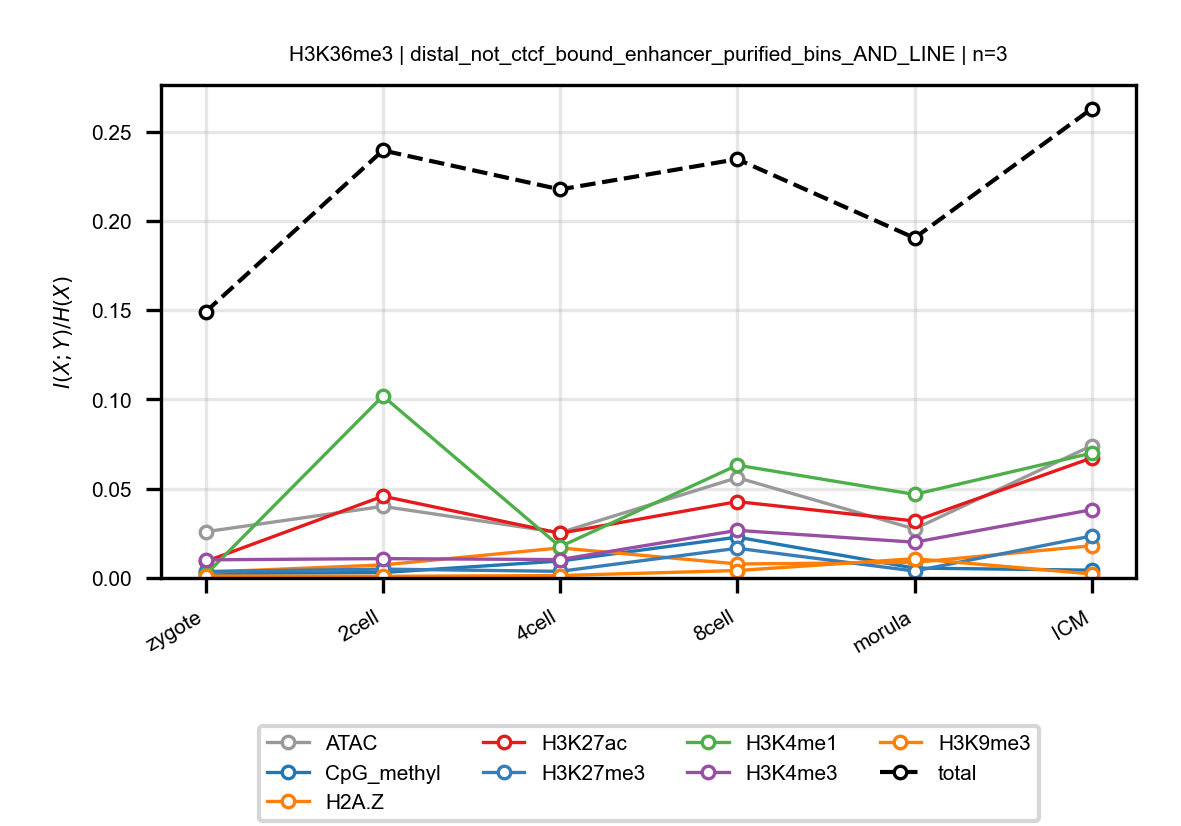

Data behind this chart, as committed beside it:
anchor, target, n_bins, stage, block, normalized_mi
H3K36me3, ATAC, 3, zygote, distal_not_ctcf_bound_enhancer_purified_…, 0.02589
H3K36me3, ATAC, 3, 2cell, distal_not_ctcf_bound_enhancer_purified_…, 0.0401
H3K36me3, ATAC, 3, 4cell, distal_not_ctcf_bound_enhancer_purified_…, 0.02537
H3K36me3, ATAC, 3, 8cell, distal_not_ctcf_bound_enhancer_purified_…, 0.0562
H3K36me3, ATAC, 3, morula, distal_not_ctcf_bound_enhancer_purified_…, 0.02745
H3K36me3, ATAC, 3, ICM, distal_not_ctcf_bound_enhancer_purified_…, 0.07409
H3K36me3, CpG_methyl, 3, zygote, distal_not_ctcf_bound_enhancer_purified_…, 0.00254
H3K36me3, CpG_methyl, 3, 2cell, distal_not_ctcf_bound_enhancer_purified_…, 0.003038
H3K36me3, CpG_methyl, 3, 4cell, distal_not_ctcf_bound_enhancer_purified_…, 0.009488
H3K36me3, CpG_methyl, 3, 8cell, distal_not_ctcf_bound_enhancer_purified_…, 0.02287
H3K36me3, CpG_methyl, 3, morula, distal_not_ctcf_bound_enhancer_purified_…, 0.005536
H3K36me3, CpG_methyl, 3, ICM, distal_not_ctcf_bound_enhancer_purified_…, 0.004383
H3K36me3, H2A.Z, 3, zygote, distal_not_ctcf_bound_enhancer_purified_…, 0.003217
H3K36me3, H2A.Z, 3, 2cell, distal_not_ctcf_bound_enhancer_purified_…, 0.007301
H3K36me3, H2A.Z, 3, 4cell, distal_not_ctcf_bound_enhancer_purified_…, 0.01684
H3K36me3, H2A.Z, 3, 8cell, distal_not_ctcf_bound_enhancer_purified_…, 0.007852
H3K36me3, H2A.Z, 3, morula, distal_not_ctcf_bound_enhancer_purified_…, 0.008723
H3K36me3, H2A.Z, 3, ICM, distal_not_ctcf_bound_enhancer_purified_…, 0.01806
H3K36me3, H3K27ac, 3, zygote, distal_not_ctcf_bound_enhancer_purified_…, 0.009233
H3K36me3, H3K27ac, 3, 2cell, distal_not_ctcf_bound_enhancer_purified_…, 0.0458
H3K36me3, H3K27ac, 3, 4cell, distal_not_ctcf_bound_enhancer_purified_…, 0.02503
H3K36me3, H3K27ac, 3, 8cell, distal_not_ctcf_bound_enhancer_purified_…, 0.04277
H3K36me3, H3K27ac, 3, morula, distal_not_ctcf_bound_enhancer_purified_…, 0.03191
H3K36me3, H3K27ac, 3, ICM, distal_not_ctcf_bound_enhancer_purified_…, 0.06727
H3K36me3, H3K27me3, 3, zygote, distal_not_ctcf_bound_enhancer_purified_…, 0.003634
H3K36me3, H3K27me3, 3, 2cell, distal_not_ctcf_bound_enhancer_purified_…, 0.004958
H3K36me3, H3K27me3, 3, 4cell, distal_not_ctcf_bound_enhancer_purified_…, 0.003714
H3K36me3, H3K27me3, 3, 8cell, distal_not_ctcf_bound_enhancer_purified_…, 0.01665
H3K36me3, H3K27me3, 3, morula, distal_not_ctcf_bound_enhancer_purified_…, 0.003877
H3K36me3, H3K27me3, 3, ICM, distal_not_ctcf_bound_enhancer_purified_…, 0.02353
H3K36me3, H3K4me1, 3, zygote, distal_not_ctcf_bound_enhancer_purified_…, 0.00187
H3K36me3, H3K4me1, 3, 2cell, distal_not_ctcf_bound_enhancer_purified_…, 0.1019
H3K36me3, H3K4me1, 3, 4cell, distal_not_ctcf_bound_enhancer_purified_…, 0.01753
H3K36me3, H3K4me1, 3, 8cell, distal_not_ctcf_bound_enhancer_purified_…, 0.06319
H3K36me3, H3K4me1, 3, morula, distal_not_ctcf_bound_enhancer_purified_…, 0.0468
H3K36me3, H3K4me1, 3, ICM, distal_not_ctcf_bound_enhancer_purified_…, 0.06995
H3K36me3, H3K4me3, 3, zygote, distal_not_ctcf_bound_enhancer_purified_…, 0.01015
H3K36me3, H3K4me3, 3, 2cell, distal_not_ctcf_bound_enhancer_purified_…, 0.01084
H3K36me3, H3K4me3, 3, 4cell, distal_not_ctcf_bound_enhancer_purified_…, 0.0103
H3K36me3, H3K4me3, 3, 8cell, distal_not_ctcf_bound_enhancer_purified_…, 0.02667
H3K36me3, H3K4me3, 3, morula, distal_not_ctcf_bound_enhancer_purified_…, 0.02003
H3K36me3, H3K4me3, 3, ICM, distal_not_ctcf_bound_enhancer_purified_…, 0.03824
H3K36me3, H3K9me3, 3, zygote, distal_not_ctcf_bound_enhancer_purified_…, 0.001114
H3K36me3, H3K9me3, 3, 2cell, distal_not_ctcf_bound_enhancer_purified_…, 0.0009208
H3K36me3, H3K9me3, 3, 4cell, distal_not_ctcf_bound_enhancer_purified_…, 0.001362
H3K36me3, H3K9me3, 3, 8cell, distal_not_ctcf_bound_enhancer_purified_…, 0.004178
H3K36me3, H3K9me3, 3, morula, distal_not_ctcf_bound_enhancer_purified_…, 0.0108
H3K36me3, H3K9me3, 3, ICM, distal_not_ctcf_bound_enhancer_purified_…, 0.002253
H3K36me3, total, 3, zygote, distal_not_ctcf_bound_enhancer_purified_…, 0.1491
H3K36me3, total, 3, 2cell, distal_not_ctcf_bound_enhancer_purified_…, 0.2395
H3K36me3, total, 3, 4cell, distal_not_ctcf_bound_enhancer_purified_…, 0.2176
H3K36me3, total, 3, 8cell, distal_not_ctcf_bound_enhancer_purified_…, 0.2346
H3K36me3, total, 3, morula, distal_not_ctcf_bound_enhancer_purified_…, 0.1904
H3K36me3, total, 3, ICM, distal_not_ctcf_bound_enhancer_purified_…, 0.2629
